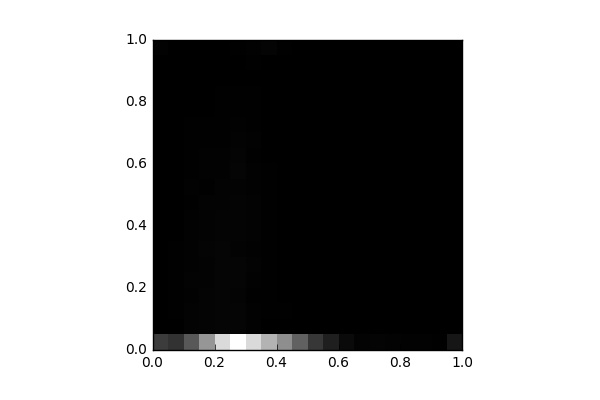

Values plotted in this chart, from the file beside it:
, 0, 1, 2, 3, 4, 5, 6, 7, 8, 9, 10, 11, 12, 13, 14, 15, 16, 17, 18, 19
0, 1509, 13.0, 14.0, 18.0, 10.0, 15.0, 6.0, 4.0, 2.0, 7.0, 2.0, 6.0, 0.0, 0.0, 0.0, 0.0, 0.0, 0.0, 4.0, 60.0
1, 1246, 22.0, 36.0, 33.0, 32.0, 29.0, 32.0, 21.0, 17.0, 18.0, 12.0, 12.0, 6.0, 6.0, 3.0, 2.0, 2.0, 2.0, 0.0, 0.0
2, 2202, 81.0, 81.0, 72.0, 86.0, 51.0, 54.0, 64.0, 50.0, 43.0, 52.0, 45.0, 26.0, 30.0, 25.0, 16.0, 5.0, 6.0, 2.0, 0.0
3, 3730, 115.0, 118.0, 104.0, 95.0, 99.0, 120.0, 91.0, 82.0, 87.0, 39.0, 57.0, 50.0, 27.0, 30.0, 7.0, 14.0, 11.0, 0.0, 5.0
4, 5422, 124.0, 139.0, 139.0, 124.0, 141.0, 127.0, 114.0, 118.0, 92.0, 88.0, 63.0, 65.0, 34.0, 49.0, 38.0, 25.0, 12.0, 14.0, 17.0
5, 6342, 139.0, 130.0, 121.0, 132.0, 138.0, 90.0, 112.0, 120.0, 112.0, 77.0, 128.0, 108.0, 79.0, 66.0, 34.0, 47.0, 24.0, 10.0, 34.0
6, 5419, 52.0, 64.0, 46.0, 63.0, 79.0, 60.0, 85.0, 80.0, 84.0, 56.0, 51.0, 44.0, 50.0, 44.0, 35.0, 39.0, 22.0, 27.0, 50.0
7, 4449, 24.0, 29.0, 32.0, 26.0, 26.0, 33.0, 39.0, 42.0, 27.0, 33.0, 32.0, 23.0, 15.0, 20.0, 16.0, 21.0, 4.0, 6.0, 102.0
8, 3522, 17.0, 25.0, 18.0, 10.0, 12.0, 13.0, 20.0, 18.0, 8.0, 15.0, 14.0, 15.0, 4.0, 10.0, 8.0, 12.0, 8.0, 6.0, 47.0
9, 2414, 11.0, 8.0, 10.0, 5.0, 8.0, 7.0, 13.0, 4.0, 4.0, 4.0, 2.0, 1.0, 2.0, 2.0, 0.0, 5.0, 1.0, 0.0, 0.0
10, 1378, 2.0, 2.0, 0.0, 2.0, 0.0, 2.0, 0.0, 0.0, 0.0, 0.0, 0.0, 0.0, 0.0, 0.0, 0.0, 0.0, 0.0, 0.0, 0.0
11, 786.0, 0.0, 2.0, 0.0, 2.0, 2.0, 0.0, 0.0, 0.0, 0.0, 0.0, 0.0, 0.0, 0.0, 0.0, 0.0, 0.0, 0.0, 0.0, 0.0
12, 260.0, 5.0, 2.0, 2.0, 0.0, 2.0, 0.0, 0.0, 0.0, 0.0, 0.0, 0.0, 0.0, 0.0, 0.0, 0.0, 0.0, 0.0, 0.0, 0.0
13, 98.0, 0.0, 2.0, 0.0, 0.0, 0.0, 0.0, 0.0, 0.0, 0.0, 0.0, 0.0, 0.0, 0.0, 0.0, 0.0, 0.0, 0.0, 0.0, 0.0
14, 106.0, 0.0, 0.0, 0.0, 0.0, 0.0, 0.0, 0.0, 0.0, 0.0, 0.0, 0.0, 0.0, 0.0, 0.0, 0.0, 0.0, 0.0, 0.0, 0.0
15, 92.0, 0.0, 0.0, 0.0, 0.0, 0.0, 0.0, 0.0, 0.0, 0.0, 0.0, 0.0, 0.0, 0.0, 0.0, 0.0, 0.0, 0.0, 0.0, 0.0
16, 70.0, 0.0, 0.0, 0.0, 0.0, 0.0, 0.0, 0.0, 0.0, 0.0, 0.0, 0.0, 0.0, 0.0, 0.0, 0.0, 0.0, 0.0, 0.0, 0.0
17, 63.0, 0.0, 0.0, 0.0, 0.0, 0.0, 0.0, 0.0, 0.0, 0.0, 0.0, 0.0, 0.0, 0.0, 0.0, 0.0, 0.0, 0.0, 0.0, 0.0
18, 49.0, 0.0, 0.0, 0.0, 0.0, 0.0, 0.0, 0.0, 0.0, 0.0, 0.0, 0.0, 0.0, 0.0, 0.0, 0.0, 0.0, 0.0, 0.0, 0.0
19, 554.0, 0.0, 0.0, 0.0, 0.0, 4.0, 0.0, 0.0, 0.0, 0.0, 0.0, 0.0, 0.0, 0.0, 0.0, 0.0, 0.0, 0.0, 0.0, 0.0
